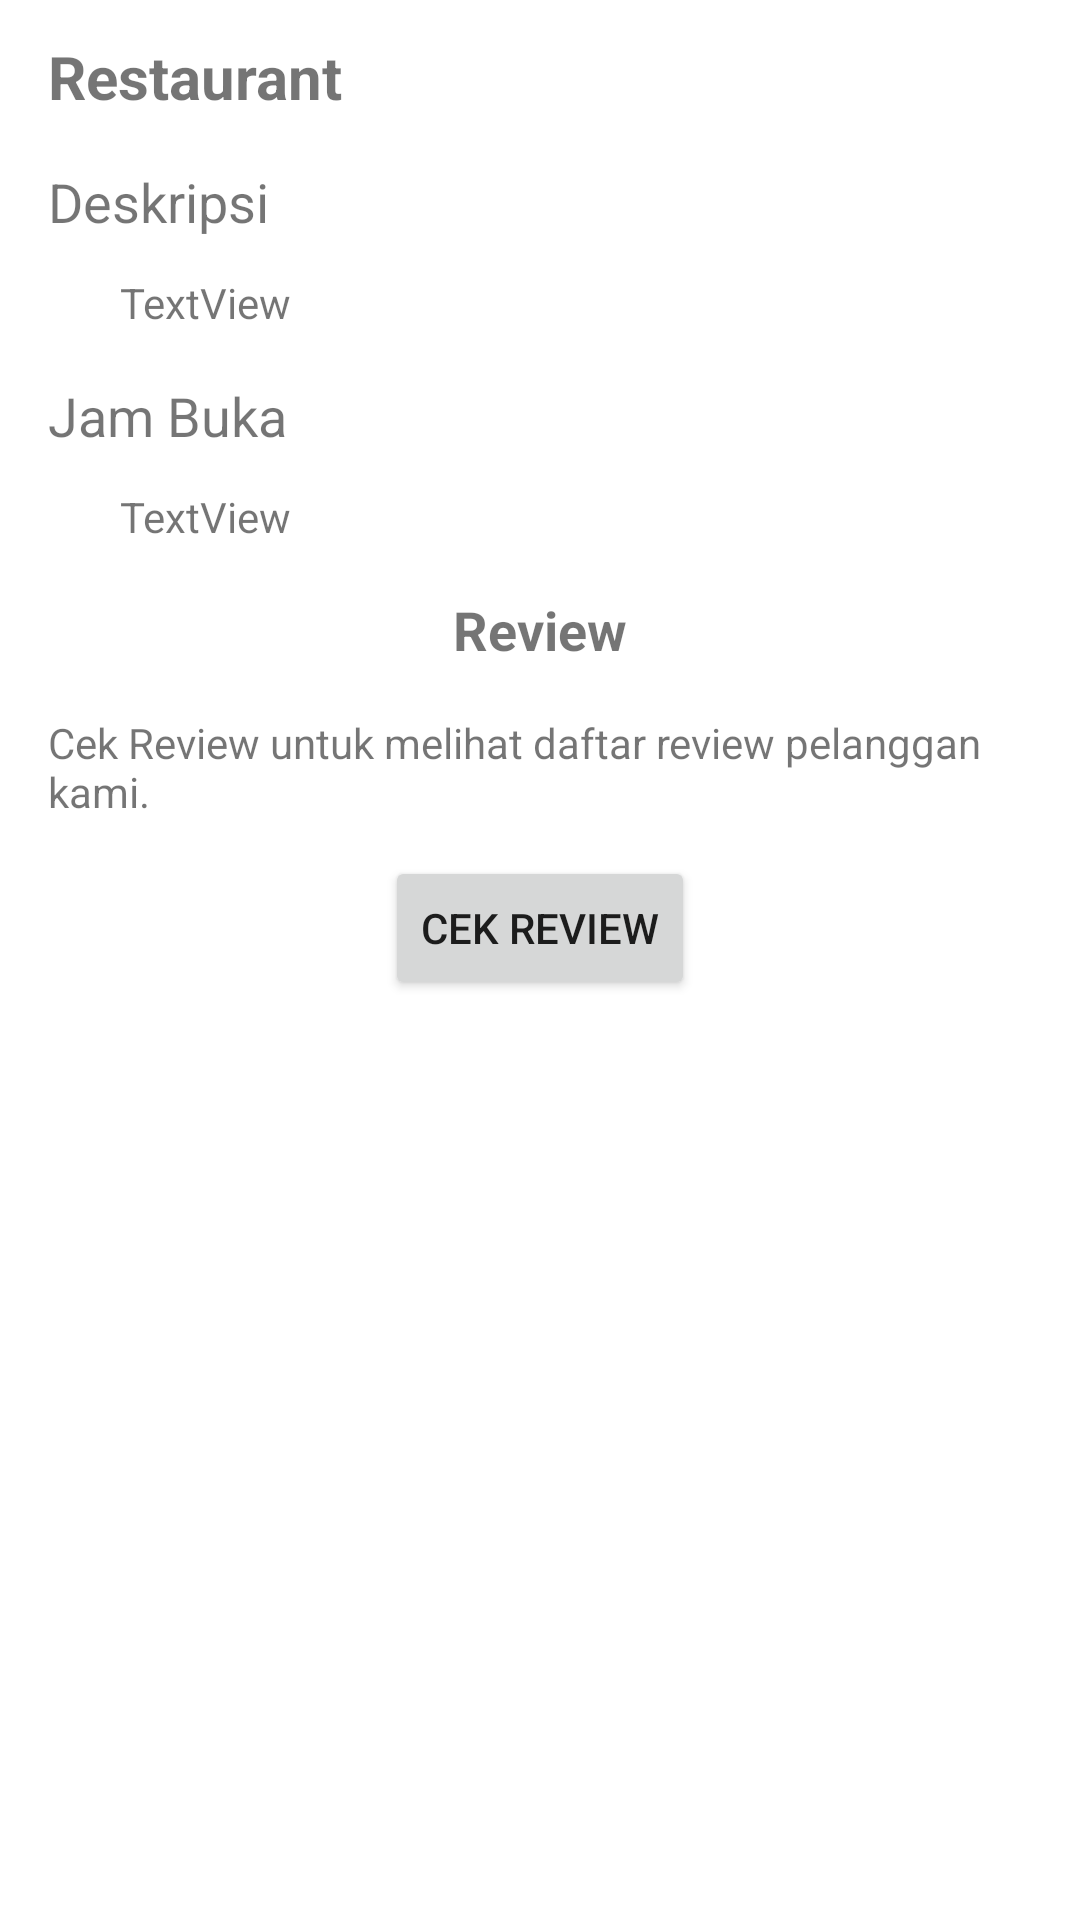

Android layout source for this screen:
<!-- AndroidManifest.xml: application theme Theme.160419092 -->
<!-- res/layout/fragment_restaurant_detail.xml -->
<?xml version="1.0" encoding="utf-8"?>
<FrameLayout xmlns:android="http://schemas.android.com/apk/res/android"
    xmlns:app="http://schemas.android.com/apk/res-auto"
    xmlns:tools="http://schemas.android.com/tools"
    android:layout_width="match_parent"
    android:layout_height="match_parent"
    tools:context=".view.RestaurantDetailFragment">

    <ScrollView
        android:layout_width="fill_parent"
        android:layout_height="fill_parent">

        <androidx.constraintlayout.widget.ConstraintLayout
            android:layout_width="match_parent"
            android:layout_height="match_parent">

            <ImageView
                android:id="@+id/imageViewRestaurant"
                android:layout_width="0dp"
                android:layout_height="wrap_content"
                android:scaleType="centerCrop"
                app:layout_constraintEnd_toEndOf="parent"
                app:layout_constraintStart_toStartOf="parent"
                app:layout_constraintTop_toTopOf="parent"
                tools:src="@tools:sample/avatars" />

            <TextView
                android:id="@+id/txtTitle"
                android:layout_width="wrap_content"
                android:layout_height="wrap_content"
                android:layout_marginStart="16dp"
                android:layout_marginTop="12dp"
                android:text="Restaurant"
                android:textSize="20sp"
                android:textStyle="bold"
                app:layout_constraintStart_toStartOf="parent"
                app:layout_constraintTop_toBottomOf="@+id/imageViewRestaurant" />

            <TextView
                android:id="@+id/txtDescription"
                android:layout_width="wrap_content"
                android:layout_height="wrap_content"
                android:layout_marginStart="16dp"
                android:layout_marginTop="16dp"
                android:text="Deskripsi"
                android:textSize="18sp"
                app:layout_constraintStart_toStartOf="parent"
                app:layout_constraintTop_toBottomOf="@+id/txtTitle" />

            <TextView
                android:id="@+id/txtOpen"
                android:layout_width="wrap_content"
                android:layout_height="wrap_content"
                android:layout_marginStart="16dp"
                android:layout_marginTop="16dp"
                android:text="Jam Buka"
                android:textSize="18sp"
                app:layout_constraintStart_toStartOf="parent"
                app:layout_constraintTop_toBottomOf="@+id/txtDataDescription" />

            <TextView
                android:id="@+id/txtReview"
                android:layout_width="wrap_content"
                android:layout_height="wrap_content"
                android:layout_marginTop="16dp"
                android:text="Review"
                android:textSize="18sp"
                android:textStyle="bold"
                app:layout_constraintEnd_toEndOf="parent"
                app:layout_constraintStart_toStartOf="parent"
                app:layout_constraintTop_toBottomOf="@+id/txtDataOpen" />

            <Button
                android:id="@+id/btnMore"
                android:layout_width="wrap_content"
                android:layout_height="wrap_content"
                android:layout_marginTop="12dp"
                android:layout_marginBottom="50dp"
                android:text="Cek Review"
                app:layout_constraintBottom_toBottomOf="parent"
                app:layout_constraintEnd_toEndOf="parent"
                app:layout_constraintStart_toStartOf="parent"
                app:layout_constraintTop_toBottomOf="@+id/txtR" />

            <TextView
                android:id="@+id/txtDataDescription"
                android:layout_width="wrap_content"
                android:layout_height="wrap_content"
                android:layout_marginStart="40dp"
                android:layout_marginTop="12dp"
                android:text="TextView"
                app:layout_constraintStart_toStartOf="parent"
                app:layout_constraintTop_toBottomOf="@+id/txtDescription" />

            <TextView
                android:id="@+id/txtDataOpen"
                android:layout_width="wrap_content"
                android:layout_height="wrap_content"
                android:layout_marginStart="40dp"
                android:layout_marginTop="12dp"
                android:text="TextView"
                app:layout_constraintStart_toStartOf="parent"
                app:layout_constraintTop_toBottomOf="@+id/txtOpen" />

            <TextView
                android:id="@+id/txtR"
                android:layout_width="0dp"
                android:layout_height="wrap_content"
                android:layout_marginStart="16dp"
                android:layout_marginTop="16dp"
                android:layout_marginEnd="16dp"
                android:text="Cek Review untuk melihat daftar review pelanggan kami."
                app:layout_constraintEnd_toEndOf="parent"
                app:layout_constraintStart_toStartOf="parent"
                app:layout_constraintTop_toBottomOf="@+id/txtReview" />

        </androidx.constraintlayout.widget.ConstraintLayout>

    </ScrollView>

</FrameLayout>
<!-- resources referenced by this layout -->
<resources>
  <style name="Theme.160419092" parent="Theme.MaterialComponents.DayNight.DarkActionBar">
          
          <item name="colorPrimary">@color/purple_500</item>
          <item name="colorPrimaryVariant">@color/purple_700</item>
          <item name="colorOnPrimary">@color/white</item>
          
          <item name="colorSecondary">@color/teal_200</item>
          <item name="colorSecondaryVariant">@color/teal_700</item>
          <item name="colorOnSecondary">@color/black</item>
          
          <item name="android:statusBarColor" tools:targetApi="l">?attr/colorPrimaryVariant</item>
          
      </style>
  <!-- not gathered from this repository: default colours our renderer supplied (Android Studio template values) -->
  <color name="purple_500">#FF6200EE</color>
  <color name="purple_700">#FF3700B3</color>
  <color name="teal_200">#FF03DAC5</color>
  <color name="teal_700">#FF018786</color>
  <color name="black">#FF000000</color>
  <color name="white">#FFFFFFFF</color>
</resources>
